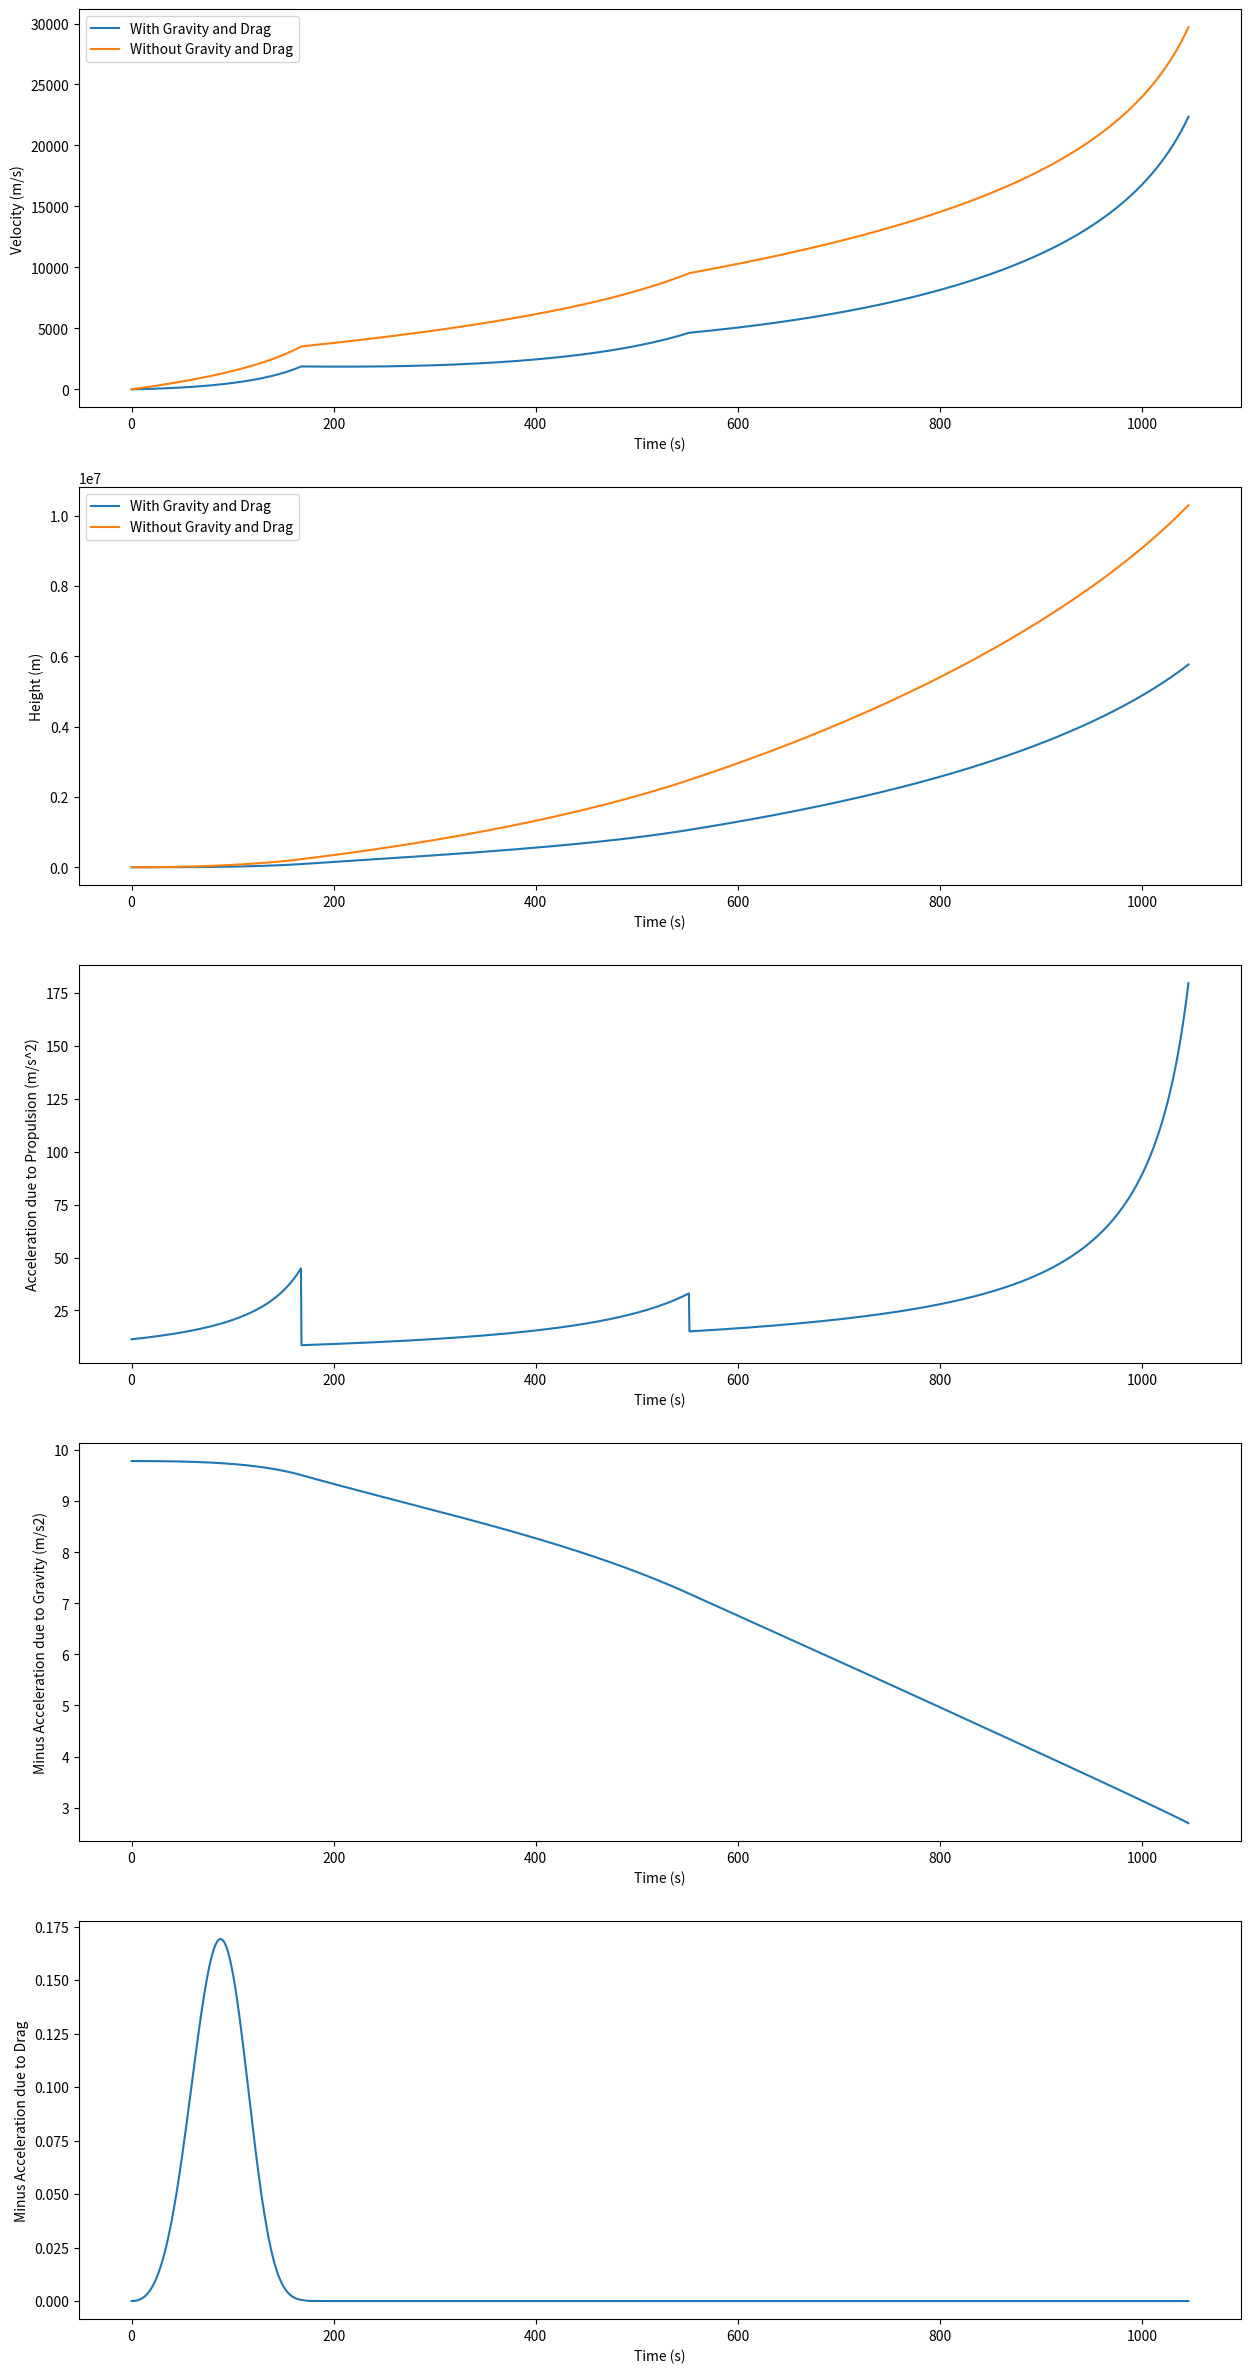

This chart was generated by the following Python code:
import math
import numpy as np
import matplotlib.pyplot as plt
from scipy.integrate import solve_ivp

G = 6.67E-11
MEarth = 5.97E24
REarth = 6.38E6
C_d = 0.2
H = 8000
rho_0 = 1.2225
dt = 0.5 #integrate at steps of 0.5 seconds, can decrease dt for greater accuracy

class Stage:
    def __init__(self, stage_info): #stage_info should be 5-item array of wet mass, dry mass, burn time, ejection velocity, and diameter
        self.wet_mass = stage_info[0]
        self.dry_mass = stage_info[1]
        self.burn_time = stage_info[2]
        self.u = stage_info[3]
        self.diameter = stage_info[4]
        
class Rocket:
    def __init__(self, rocket_info): #rocket_info should be array of Stages
        self.stages = rocket_info
        self.num_stages = len(rocket_info)
        total_mass = 0
        for i in range(self.num_stages):
            total_mass += self.stages[i].wet_mass
            total_mass += self.stages[i].dry_mass
        self.total_mass = total_mass
        
        total_time = 0
        for i in range(self.num_stages):
            total_time += self.stages[i].burn_time
        num_data_points = round(total_time / dt)
        self.total_time = total_time
        
    def M(self, t):
        index = 0
        total_burn_time = 0
        while (index < self.num_stages):
            total_burn_time += self.stages[index].burn_time
            if (t > total_burn_time):
                index += 1
            else:
                break
        stage_num = index
        index = 0
        current_mass = self.total_mass
        current_time = 0
        while (index < stage_num):
            current_mass -= self.stages[index].wet_mass + self.stages[index].dry_mass
            current_time += self.stages[index].burn_time
            index += 1
        time_in_stage = t - current_time
        dMdt = -self.stages[stage_num].wet_mass/self.stages[stage_num].burn_time
        current_mass -= time_in_stage * -dMdt
        return current_mass 
    
    def D(self, t):
        index = 0
        total_burn_time = 0
        while (index < self.num_stages):
            total_burn_time += self.stages[index].burn_time
            if (t > total_burn_time):
                index += 1
            else:
                break
        stage_num = index
        max_diam = self.stages[stage_num].diameter
        while (stage_num < self.num_stages):
            if (self.stages[stage_num].diameter > max_diam):
                max_diam = self.stages[stage_num].diameter
            stage_num += 1
        return max_diam
    
    def system(self, t, status, neglect_other_forces): #helper function, takes in [v,h] and returns [dvdt, dhdt]
        v = status[0]
        h = status[1]
        index = 0
        total_burn_time = 0
        while (index < self.num_stages):
            total_burn_time += self.stages[index].burn_time
            if (t > total_burn_time):
                index += 1
            else:
                break
        stage_num = index
        dMdt = -self.stages[stage_num].wet_mass/self.stages[stage_num].burn_time
        propulsion_term = (self.stages[stage_num].u/self.M(t))*(-dMdt)
        grav_term = (G * MEarth)/((REarth + h)**2)
        rho = rho_0 * math.exp(-h/H)
        A = math.pi * ((self.stages[stage_num].diameter/2)**2)
        drag_term = (1/(2*self.M(t))) * rho * (v**2) * A * C_d
        if (neglect_other_forces is False):
            dvdt = propulsion_term - grav_term - drag_term
        else:
            dvdt = propulsion_term
        dhdt = v
        return [dvdt, dhdt]

    def simulate(self):
        initial = [0,0] #initial height and velocity both zero
        sol_all_forces = solve_ivp(self.system, (0, self.total_time), initial, args = [False], method = 'RK45', dense_output = 'true', max_step = dt) #use 4th-order Runge-Kutta method
        self.v = sol_all_forces.y[0,:]
        self.h = sol_all_forces.y[1,:]
        self.t = sol_all_forces.t
        sol_only_propulsion = solve_ivp(self.system, (0, self.total_time), initial, args = [True], method = 'RK45', dense_output = 'true', max_step = dt)
        self.v_without_other_forces = sol_only_propulsion.y[0,:]
        self.h_without_other_forces = sol_only_propulsion.y[1,:]
        
    def return_forces(self, t, v, h): #used for plotting the varying acceleration due to propulsion, drag, and gravity, over time
        index = 0
        total_burn_time = 0
        while (index < self.num_stages):
            total_burn_time += self.stages[index].burn_time
            if (t > total_burn_time):
                index += 1
            else:
                break
        stage_num = index
        dMdt = -self.stages[stage_num].wet_mass/self.stages[stage_num].burn_time
        propulsion_term = (self.stages[stage_num].u/self.M(t))*(-dMdt)
        grav_term = (G * MEarth)/((REarth + h)**2)
        rho = rho_0 * math.exp(-h/H)
        A = math.pi * ((self.stages[stage_num].diameter/2)**2)
        drag_term = (1/(2*self.M(t))) * rho * (v**2) * A * C_d
        return [propulsion_term, grav_term, drag_term]
    
    def plot(self):
        fig, (ax1, ax2, ax3, ax4, ax5) = plt.subplots(5, 1)
        fig.set_figheight(30)
        fig.set_figwidth(15)
        
        ax1.plot(self.t, self.v)
        ax1.plot(self.t, self.v_without_other_forces)
        ax1.legend(['With Gravity and Drag','Without Gravity and Drag'])
        ax1.set_ylabel('Velocity (m/s)')
        ax1.set_xlabel('Time (s)')
        
        ax2.plot(self.t, self.h)
        ax2.plot(self.t, self.h_without_other_forces)
        ax2.legend(['With Gravity and Drag','Without Gravity and Drag'])
        ax2.set_ylabel('Height (m)')
        ax2.set_xlabel('Time (s)')
        
        size = self.t.shape[0]
        self.propulsion_acc = np.zeros(size)
        self.grav_acc = np.zeros(size)
        self.drag_acc = np.zeros(size)
        
        for i in range(0, size):
            acc_due_to_forces = self.return_forces(self.t[i], self.v[i], self.h[i])
            self.propulsion_acc[i] = acc_due_to_forces[0]
            self.grav_acc[i] = acc_due_to_forces[1]
            self.drag_acc[i] = acc_due_to_forces[2]
        
        ax3.plot(self.t, self.propulsion_acc)
        ax3.set_ylabel('Acceleration due to Propulsion (m/s^2)')
        ax3.set_xlabel('Time (s)')
        ax4.plot(self.t, self.grav_acc)
        ax4.set_ylabel('Minus Acceleration due to Gravity (m/s2)')
        ax4.set_xlabel('Time (s)')
        ax5.plot(self.t, self.drag_acc)
        ax5.set_ylabel('Minus Acceleration due to Drag')
        ax5.set_xlabel('Time (s)')
        
        
        
Stage_1 = Stage(np.array([2169000, 131000, 168, 2556.16, 10]))
Stage_2 = Stage(np.array([444000, 36000, 384, 4446.27, 10]))
Stage_3 = Stage(np.array([109000, 10000, 494, 8141.43, 6.604]))
Saturn_V_Stages = np.array([Stage_1, Stage_2, Stage_3])
Saturn_V_Rocket = Rocket(Saturn_V_Stages)
Saturn_V_Rocket.simulate()
Saturn_V_Rocket.plot()
